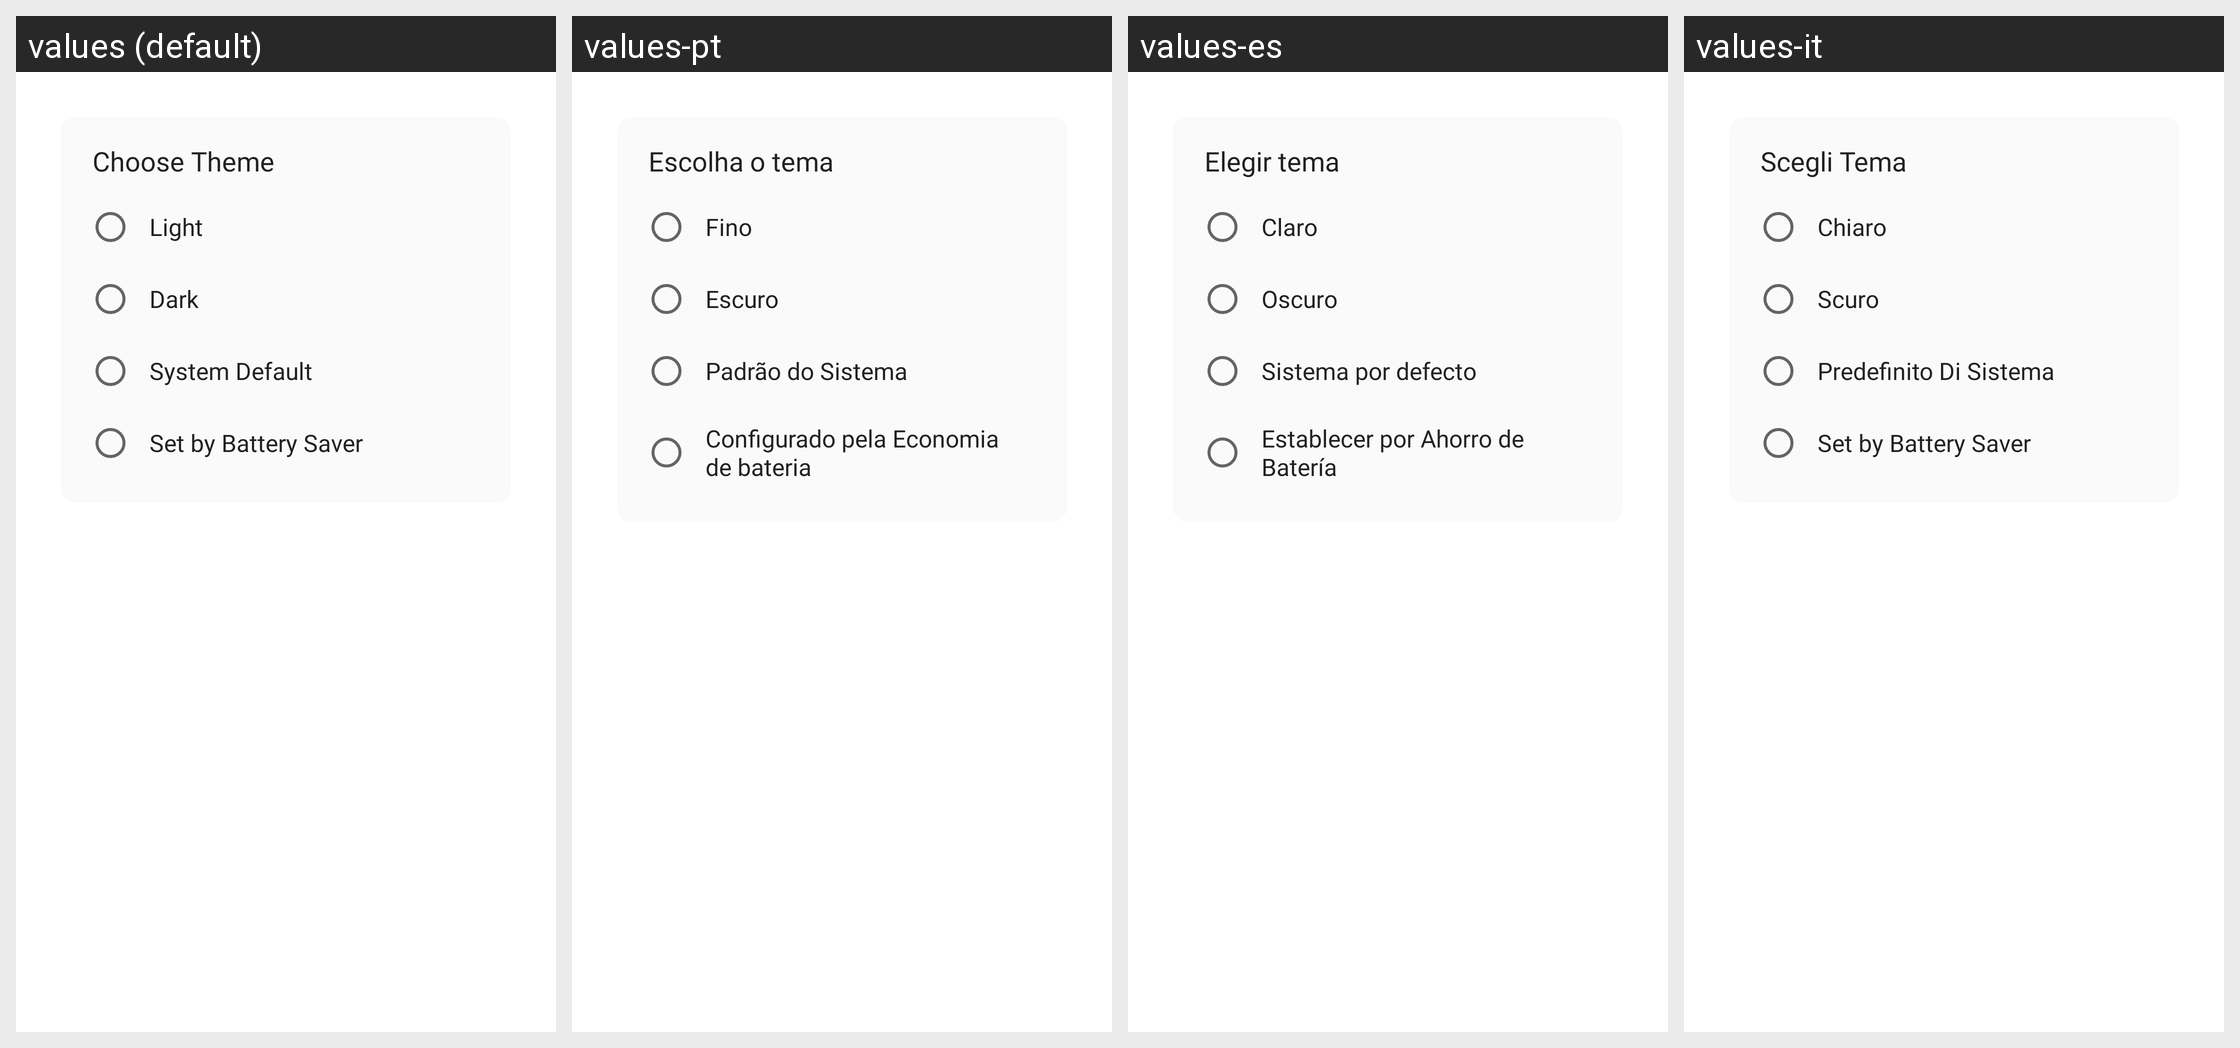

This grid shows one Android layout under several languages. Give, for every string resource on the screen, its name, the default text and each shown locale's text.
Android screen res/layout/dialog_theme.xml rendered under 4 locales, left to right: values (default), values-pt, values-es, values-it. Device: Nexus 5 (rendered at 1080×1920; each locale shown at half size, 540×960, under a caption strip naming it); theme AppTheme.
Other locales in the repository, not shown: values-ar, values-bn, values-cs, values-de, values-fr, values-ja, values-pl, values-ro, values-ru, values-ta, values-tr.
Strings drawn on this screen, with the default value and each locale's value (text and hints the layout hard-codes, and strings that could not be matched under every locale, appear in the picture but are not listed):

dialog_theme_title
  values: Choose Theme
  values-pt: Escolha o tema
  values-es: Elegir tema
  values-it: Scegli Tema

dialog_theme_light
  values: Light
  values-pt: Fino
  values-es: Claro
  values-it: Chiaro

dialog_theme_dark
  values: Dark
  values-pt: Escuro
  values-es: Oscuro
  values-it: Scuro

dialog_theme_system
  values: System Default
  values-pt: Padrão do Sistema
  values-es: Sistema por defecto
  values-it: Predefinito Di Sistema

dialog_theme_battery
  values: Set by Battery Saver
  values-pt: Configurado pela Economia de bateria
  values-es: Establecer por Ahorro de Batería
  values-it: Set by Battery Saver
